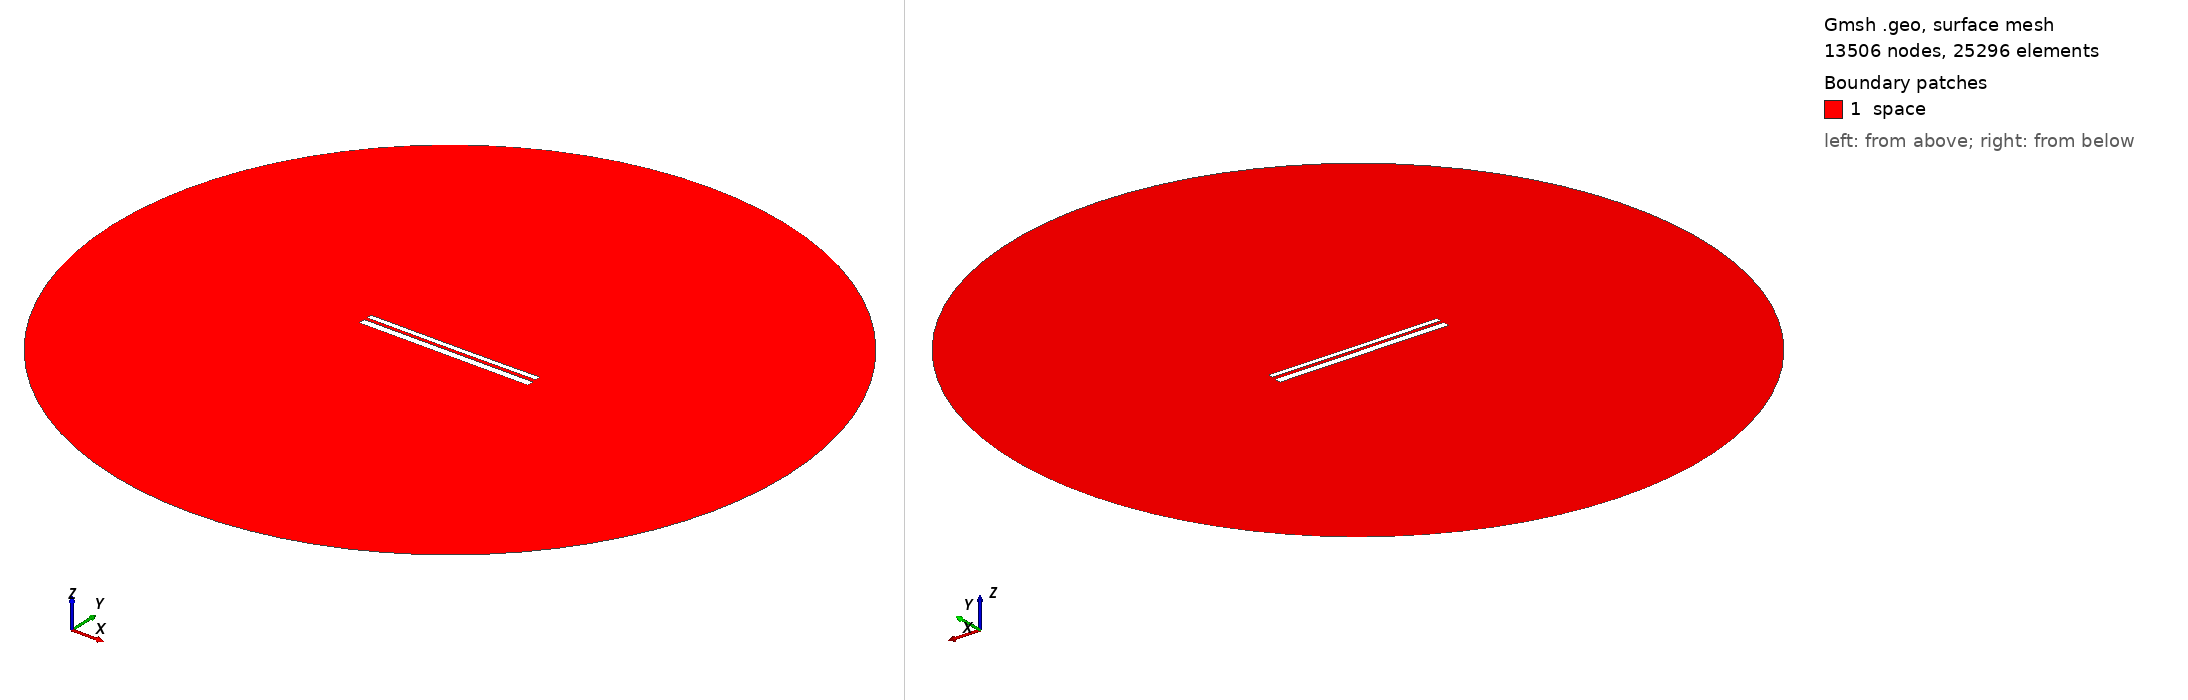

Gmsh geometry script, surface-meshed: 13506 nodes, 25296 surface elements. Boundary patches (legend numbers): 1 space. Left view from above one corner, right view from below the opposite corner. Legend entries are the model's physical surfaces. The drawing asked Gmsh for element sizes between 1% and 20% of the model's largest extent; the script's own settings can give other sizes.

=== 9788.geo (drawn) ===
//---------------------------------------
// Geometry kernel
//---------------------------------------

SetFactory("OpenCASCADE");



//---------------------------------------
// Parameters of the geometry
//---------------------------------------

// Overetch of the upper plate
overetch = 0.375;

// Distance between the plates
distance = 1.5;

// Discretization over the x axis (for the deformation)
nx = 50; 

// Length of the plate
L = 100 - overetch; 

// Number of modes
n = 4; 

// 1st mode coefficient
coeff(1) = 0.07499999999999998;
beta(1) = 0.596864 * 3.1415926535 / L;

// 2nd mode coefficient
coeff(2) = -0.075;
beta(2) = 1.49418 * 3.1415926535 / L;

// 3rd mode coefficient
coeff(3) = 0.0;
beta(3) = 2.50025 * 3.1415926535 / L;

// 4th mode coefficient
coeff(4) = 0.0;
beta(4) = 3.49999 * 3.1415926535 / L;



//---------------------------------------
// Upper plate (deformed rectangle)
//---------------------------------------

// Coordiantes of the upper plate
xmin = -50;
xmax = 50 - overetch;

// Height of the upper plate
yheight = 4 - 2 * overetch;

// Indexes of the points
UpperID[] = {};
LowerID[] = {};
LeftID[] = {};
RightID[] = {};

// Point index
p = 1;

// Horizontal edges
For i In {1:nx}
    x = xmin + (i-1)*(xmax - xmin)/(nx-1);

    y_bottom = distance / 2 + overetch;
    For j In {1:n}
        C = (Cosh(beta(j)*L) + Cos(beta(j)*L)) / (Sinh(beta(j)*L) + Sin(beta(j)*L));
        y_bottom  = y_bottom + coeff(j) * (Cosh(beta(j)*(x+50)) - Cos(beta(j)*(x+50)) - C * (Sinh(beta(j)*(x+50)) - Sin(beta(j)*(x+50))));
    EndFor

    y_top = y_bottom + yheight;

    Point(p) = {x, y_top, 0, 1.0};
    UpperID[i] = p;
    p = p + 1;

    Point(p) = {x, y_bottom, 0, 1.0};
    LowerID[i] = p;
    p = p + 1;
EndFor

// Create point lists
UpperPts[] = {}; LowerPts[] = {};
For i In {1:nx}
  UpperPts[] += {UpperID[i]};
  LowerPts[] += {LowerID[i]};
EndFor

// Build splines
Spline(1) = {UpperPts[]};
Spline(2) = {LowerPts[]};
Line(3) = {LowerPts[nx-1], UpperPts[nx-1]};
Line(4) = {LowerPts[0], UpperPts[0]};

// Build the plane surface
Curve Loop(1) = {2, 3, -1, -4};
Plane Surface(1) = {1};



//---------------------------------------
// Lower plate (rectangle)
//---------------------------------------

// Vertices
Point(1001) = {-50, -1, 0, 1.0};
Point(1002) = { 50, -1, 0, 1.0};
Point(1003) = { 50,  -5, 0, 1.0};
Point(1004) = {-50,  -5, 0, 1.0};

// Edges
Line(5) = {1001, 1002};
Line(6) = {1002, 1003};
Line(7) = {1003, 1004};
Line(8) = {1004, 1001};

// Plane surface
Line Loop(2) = {5, 6, 7, 8};
Plane Surface(2) = {2}; 



//---------------------------------------
// Outer (fictious) boundary
//---------------------------------------

// Points
Point(1005) = {0, 0, 0};       // Center
Point(1006) = {200, 0, 0};     // Start point
Point(1007) = {0, 200, 0};     // 90 degrees
Point(1008) = {-200, 0, 0};    // 180 degrees
Point(1009) = {0, -200, 0};    // 270 degrees

// Circle arcs (each needs start, center, end)
Circle(9) = {1006, 1005, 1007};
Circle(10) = {1007, 1005, 1008};
Circle(11) = {1008, 1005, 1009};
Circle(12) = {1009, 1005, 1006};

// Plane surface for the entire domain
Curve Loop(3) = {9, 10, 11, 12};
Surface(3) = {3};

// Subtract the plates from the whole domain to obtain the actual domain where we want to solve the equations
BooleanDifference{ Surface{3}; Delete; }{ Surface{1}; Surface{2}; Delete; }




//---------------------------------------
// Transfinite Lines/Curves
//---------------------------------------

// Set the number of points on the boundaries
r = 7;

// Plates
Transfinite Curve {1, 2} = 50*r Using Progression 1;
Transfinite Curve {3, 4} = 2*r Using Progression 1;
Transfinite Line {5, 7} = 50*r Using Progression 1;
Transfinite Line {6, 8} = 2*r Using Progression 1;

// Outer boundary
Transfinite Line {9, 10, 11, 12} = 20 Using Progression 1;



//---------------------------------------
// Physical groups
//---------------------------------------                

// Physical curves (boundaries)
Physical Line("force_segment", 10) = {2};
Physical Line("upper_plate", 11) = {1, 3, 4};
Physical Line("lower_plate", 12) = {5, 6, 7, 8};
Physical Line("boundary", 20) = {9, 10, 11, 12};

// Physical Surfaces
Physical Surface("space", 30) = {3};



//---------------------------------------
// 6. Generate the Mesh
//---------------------------------------

// 2D mesh generation
Mesh 2;
